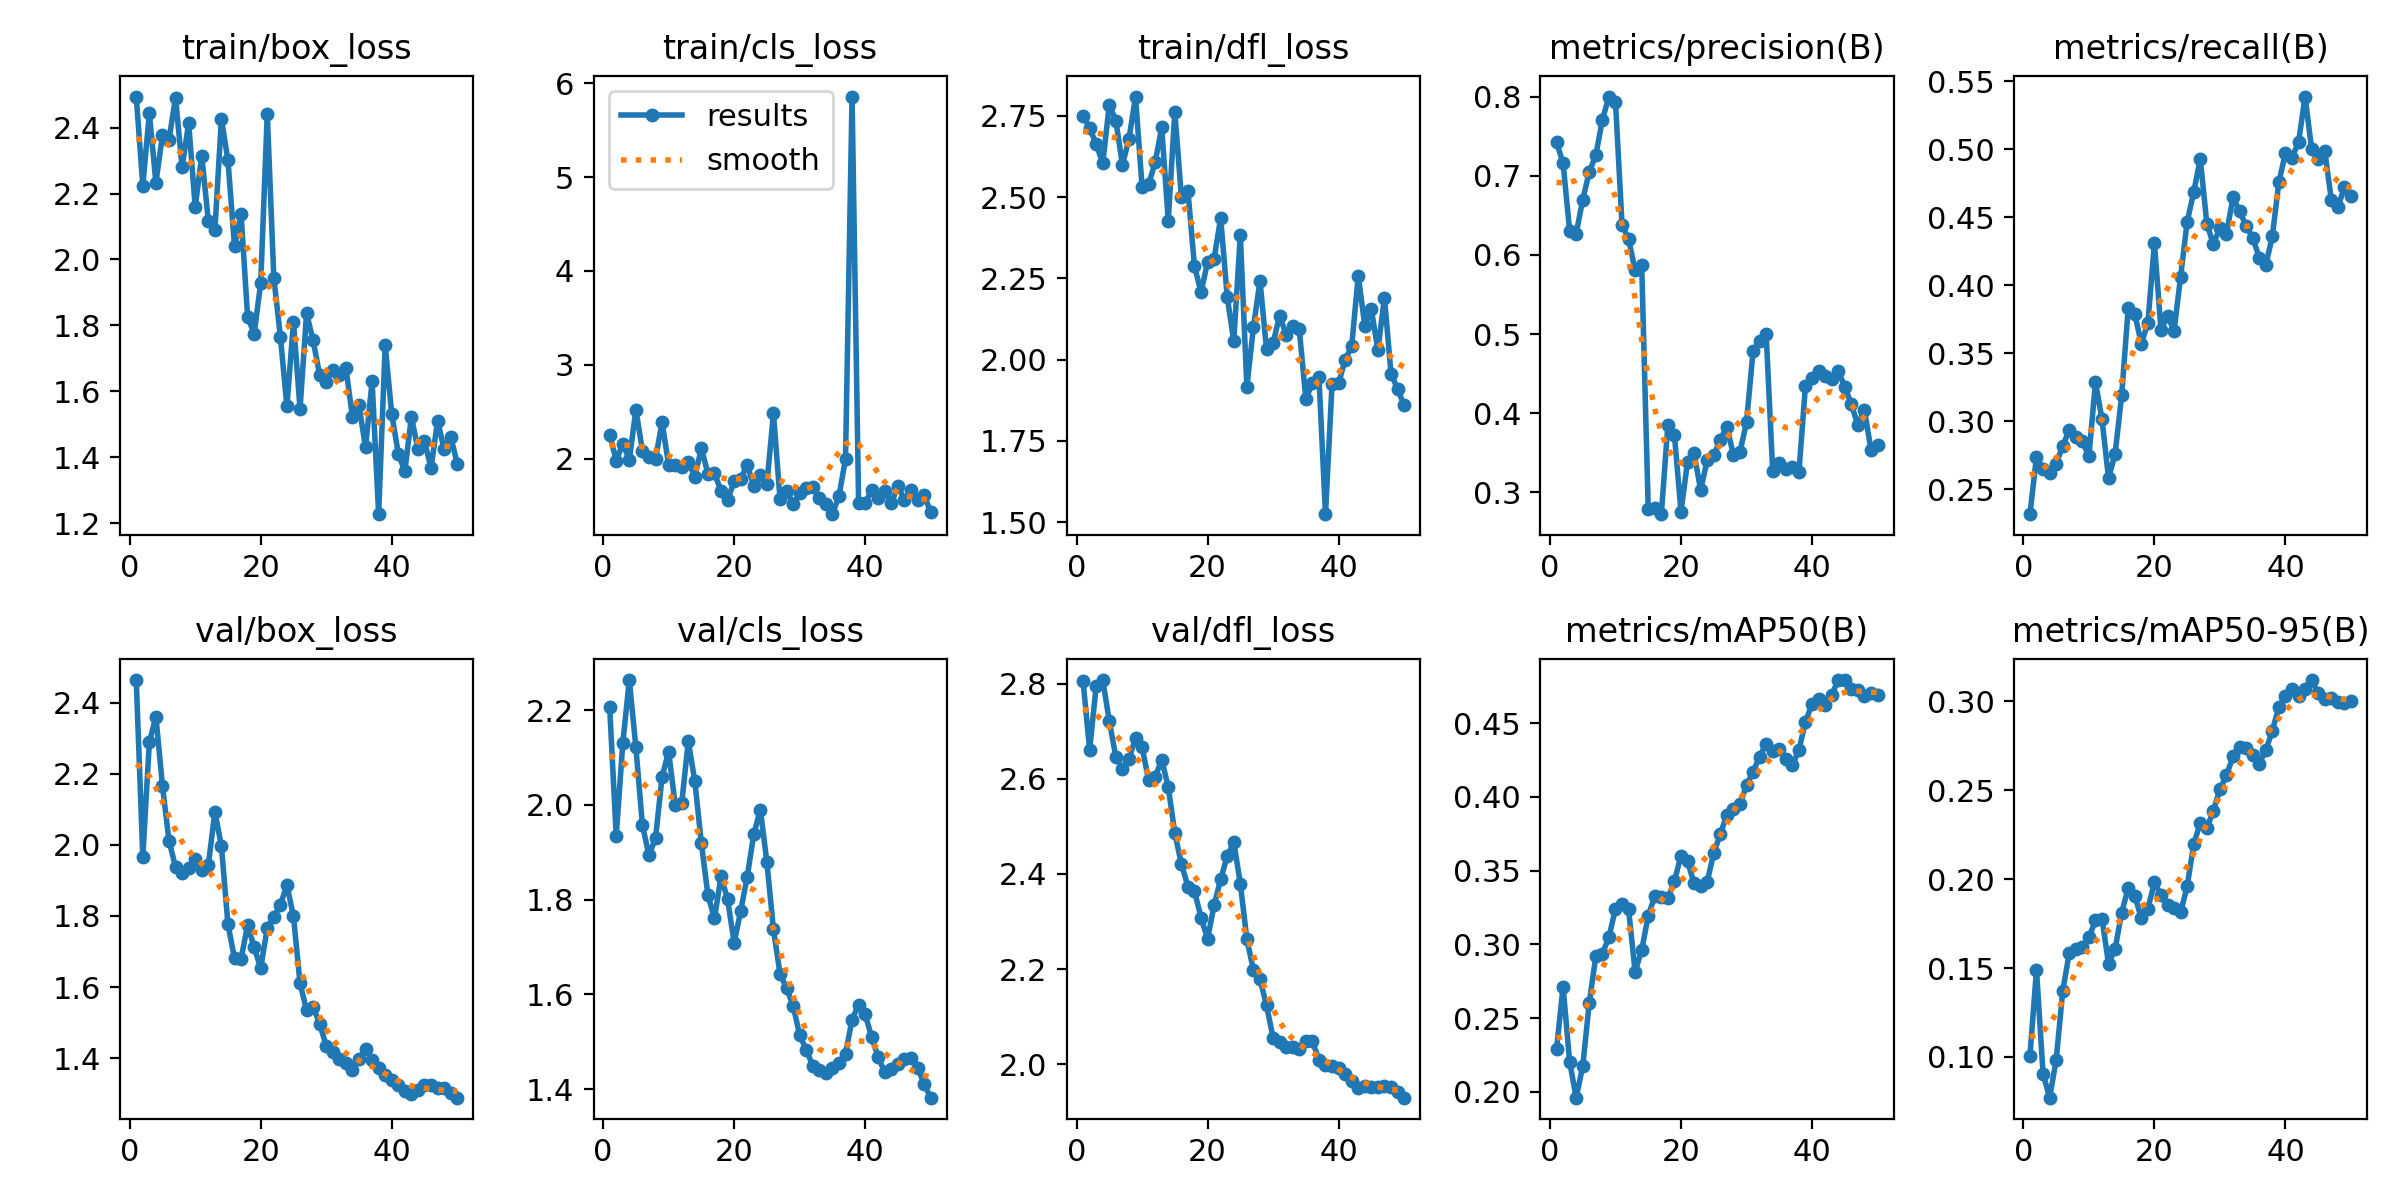

The data file committed next to this chart (first rows):
epoch, train/box_loss, train/cls_loss, train/dfl_loss, metrics/precision(B), metrics/recall(B), metrics/mAP50(B), metrics/mAP50-95(B), val/box_loss, val/cls_loss, val/dfl_loss, lr/pg0, lr/pg1, lr/pg2
1, 2.494, 2.258, 2.749, 0.7424, 0.2317, 0.2288, 0.1006, 2.463, 2.207, 2.805, 2.499e-05, 2.499e-05, 2.499e-05
2, 2.224, 1.982, 2.711, 0.7162, 0.274, 0.2715, 0.1491, 1.966, 1.935, 2.661, 5.7155e-05, 5.7155e-05, 5.7155e-05
3, 2.443, 2.162, 2.663, 0.6308, 0.2649, 0.2205, 0.09062, 2.289, 2.13, 2.795, 8.8001e-05, 8.8001e-05, 8.8001e-05
4, 2.233, 1.988, 2.603, 0.6269, 0.2621, 0.1961, 0.07712, 2.361, 2.264, 2.808, 0.0001175, 0.0001175, 0.0001175
5, 2.376, 2.522, 2.784, 0.6698, 0.2689, 0.2174, 0.0982, 2.167, 2.121, 2.721, 0.0001457, 0.0001457, 0.0001457
6, 2.363, 2.087, 2.735, 0.705, 0.2816, 0.2605, 0.1369, 2.011, 1.957, 2.646, 0.0001726, 0.0001726, 0.0001726
7, 2.491, 2.022, 2.599, 0.7261, 0.2937, 0.2921, 0.1584, 1.938, 1.894, 2.621, 0.0001982, 0.0001982, 0.0001982
8, 2.279, 1.999, 2.678, 0.7707, 0.2884, 0.2938, 0.1605, 1.921, 1.93, 2.642, 0.0002224, 0.0002224, 0.0002224
9, 2.414, 2.391, 2.809, 0.8002, 0.2852, 0.3049, 0.1616, 1.935, 2.06, 2.685, 0.0002454, 0.0002454, 0.0002454
10, 2.16, 1.934, 2.532, 0.7937, 0.2742, 0.3242, 0.1672, 1.96, 2.112, 2.667, 0.000267, 0.000267, 0.000267
11, 2.314, 1.93, 2.539, 0.6384, 0.3286, 0.3272, 0.1767, 1.928, 2.001, 2.597, 0.0002873, 0.0002873, 0.0002873
12, 2.118, 1.916, 2.607, 0.62, 0.3014, 0.3238, 0.1776, 1.942, 2.004, 2.604, 0.0003062, 0.0003062, 0.0003062
13, 2.088, 1.961, 2.714, 0.581, 0.258, 0.2815, 0.1523, 2.092, 2.135, 2.64, 0.0003239, 0.0003239, 0.0003239
14, 2.426, 1.81, 2.428, 0.5876, 0.2761, 0.296, 0.1607, 1.997, 2.05, 2.583, 0.0003402, 0.0003402, 0.0003402
15, 2.301, 2.113, 2.763, 0.2788, 0.3189, 0.3195, 0.1811, 1.776, 1.919, 2.485, 0.0003552, 0.0003552, 0.0003552
16, 2.039, 1.841, 2.501, 0.2798, 0.3831, 0.3328, 0.1951, 1.681, 1.81, 2.421, 0.0003689, 0.0003689, 0.0003689
17, 2.137, 1.844, 2.519, 0.2725, 0.3788, 0.3319, 0.1908, 1.679, 1.76, 2.373, 0.0003813, 0.0003813, 0.0003813
18, 1.826, 1.659, 2.288, 0.3857, 0.3571, 0.3312, 0.178, 1.775, 1.85, 2.364, 0.0003924, 0.0003924, 0.0003924
19, 1.774, 1.562, 2.207, 0.3721, 0.372, 0.3429, 0.1834, 1.712, 1.8, 2.308, 0.0004021, 0.0004021, 0.0004021
20, 1.93, 1.76, 2.299, 0.2757, 0.4309, 0.3602, 0.1981, 1.653, 1.709, 2.264, 0.0004105, 0.0004105, 0.0004105
21, 2.443, 1.786, 2.311, 0.3389, 0.3672, 0.3563, 0.1911, 1.767, 1.776, 2.334, 0.0004176, 0.0004176, 0.0004176
22, 1.944, 1.938, 2.435, 0.3493, 0.3772, 0.3414, 0.1857, 1.798, 1.849, 2.389, 0.0004234, 0.0004234, 0.0004234
23, 1.766, 1.708, 2.193, 0.3032, 0.3665, 0.3397, 0.1837, 1.831, 1.939, 2.438, 0.0004278, 0.0004278, 0.0004278
24, 1.554, 1.831, 2.056, 0.3406, 0.4063, 0.3424, 0.1813, 1.887, 1.99, 2.466, 0.000431, 0.000431, 0.000431
25, 1.811, 1.733, 2.384, 0.3468, 0.4465, 0.362, 0.1959, 1.799, 1.879, 2.38, 0.0004328, 0.0004328, 0.0004328
26, 1.546, 2.484, 1.916, 0.3667, 0.4683, 0.3745, 0.2197, 1.611, 1.737, 2.262, 0.0004207, 0.0004207, 0.0004207
27, 1.836, 1.573, 2.099, 0.3831, 0.4928, 0.3879, 0.2315, 1.536, 1.644, 2.198, 0.0004207, 0.0004207, 0.0004207
28, 1.754, 1.66, 2.243, 0.3475, 0.4452, 0.392, 0.2284, 1.544, 1.613, 2.178, 0.0004042, 0.0004042, 0.0004042
29, 1.649, 1.52, 2.031, 0.3513, 0.4299, 0.3948, 0.2385, 1.496, 1.576, 2.124, 0.0003877, 0.0003877, 0.0003877
30, 1.629, 1.631, 2.051, 0.3885, 0.4423, 0.4079, 0.2504, 1.435, 1.514, 2.056, 0.0003712, 0.0003712, 0.0003712
31, 1.665, 1.685, 2.135, 0.4783, 0.4378, 0.417, 0.2583, 1.417, 1.483, 2.047, 0.0003547, 0.0003547, 0.0003547
32, 1.648, 1.7, 2.077, 0.4916, 0.4644, 0.4274, 0.269, 1.399, 1.449, 2.036, 0.0003382, 0.0003382, 0.0003382
33, 1.671, 1.578, 2.103, 0.5002, 0.4544, 0.436, 0.2741, 1.387, 1.439, 2.037, 0.0003217, 0.0003217, 0.0003217
34, 1.522, 1.518, 2.092, 0.3265, 0.4435, 0.4313, 0.2737, 1.367, 1.435, 2.033, 0.0003052, 0.0003052, 0.0003052
35, 1.557, 1.41, 1.879, 0.3375, 0.4348, 0.4323, 0.2696, 1.398, 1.444, 2.049, 0.0002887, 0.0002887, 0.0002887
36, 1.43, 1.604, 1.927, 0.3296, 0.4203, 0.4255, 0.2648, 1.425, 1.455, 2.048, 0.0002722, 0.0002722, 0.0002722
37, 1.63, 1.997, 1.947, 0.3317, 0.4148, 0.4214, 0.2724, 1.396, 1.474, 2.01, 0.0002557, 0.0002557, 0.0002557
38, 1.227, 5.857, 1.524, 0.3256, 0.4358, 0.4318, 0.2834, 1.371, 1.547, 1.999, 0.0002392, 0.0002392, 0.0002392
39, 1.74, 1.525, 1.924, 0.4351, 0.4757, 0.4507, 0.2969, 1.352, 1.578, 1.997, 0.0002227, 0.0002227, 0.0002227
40, 1.53, 1.524, 1.927, 0.4442, 0.4971, 0.4631, 0.3027, 1.339, 1.558, 1.992, 0.0002062, 0.0002062, 0.0002062
41, 1.411, 1.67, 1.999, 0.4531, 0.4935, 0.4663, 0.3069, 1.324, 1.509, 1.98, 0.0001898, 0.0001898, 0.0001898
42, 1.357, 1.58, 2.041, 0.4469, 0.505, 0.462, 0.3028, 1.307, 1.467, 1.965, 0.0001733, 0.0001733, 0.0001733
43, 1.522, 1.657, 2.258, 0.4428, 0.5386, 0.4692, 0.307, 1.299, 1.435, 1.951, 0.0001568, 0.0001568, 0.0001568
44, 1.424, 1.526, 2.104, 0.4538, 0.4998, 0.479, 0.3119, 1.311, 1.442, 1.954, 0.0001403, 0.0001403, 0.0001403
45, 1.449, 1.712, 2.155, 0.4335, 0.4927, 0.4792, 0.3044, 1.323, 1.453, 1.953, 0.0001238, 0.0001238, 0.0001238
46, 1.367, 1.556, 2.029, 0.4113, 0.4987, 0.4734, 0.3011, 1.324, 1.464, 1.953, 0.0001073, 0.0001073, 0.0001073
47, 1.511, 1.668, 2.191, 0.3851, 0.4627, 0.4727, 0.3018, 1.317, 1.465, 1.954, 9.0797e-05, 9.0797e-05, 9.0797e-05
48, 1.423, 1.565, 1.957, 0.4045, 0.4573, 0.4685, 0.2995, 1.316, 1.446, 1.953, 7.4304e-05, 7.4304e-05, 7.4304e-05
49, 1.462, 1.617, 1.909, 0.3537, 0.4719, 0.4701, 0.2991, 1.303, 1.411, 1.941, 5.781e-05, 5.781e-05, 5.781e-05
50, 1.38, 1.431, 1.859, 0.3602, 0.4653, 0.4689, 0.3001, 1.289, 1.382, 1.93, 4.1317e-05, 4.1317e-05, 4.1317e-05
